The GitHub repository Divi-Adiffia-Freza-Alana/riceleafdisease contains a labelled image folder "dataset" with 3 categories: blast, blight, tungro. Examples follow, each with its label.

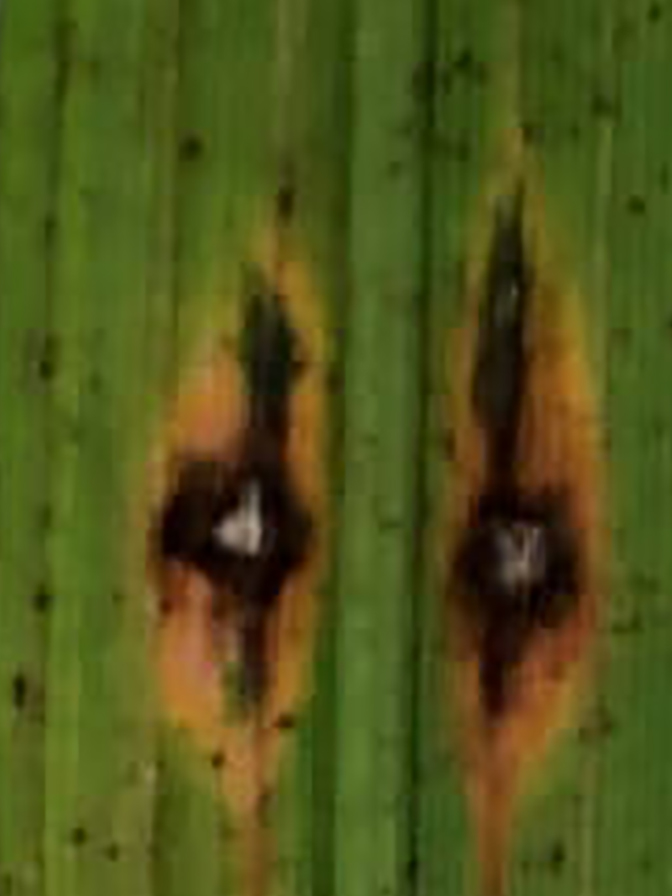
Label: blast

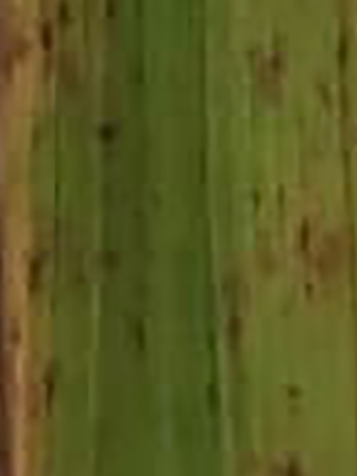
Label: tungro

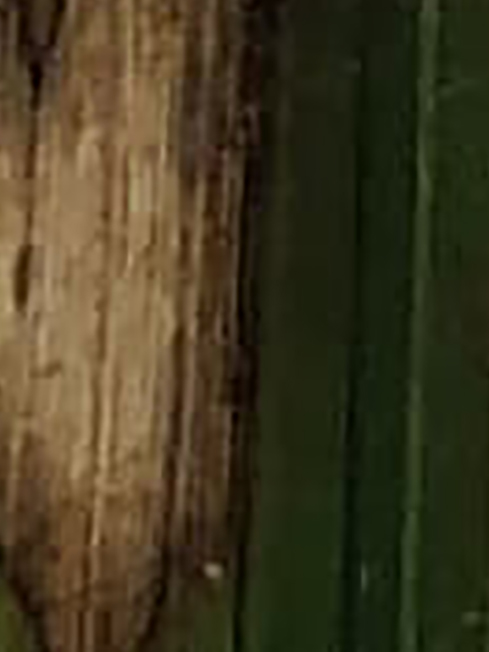
Label: blight

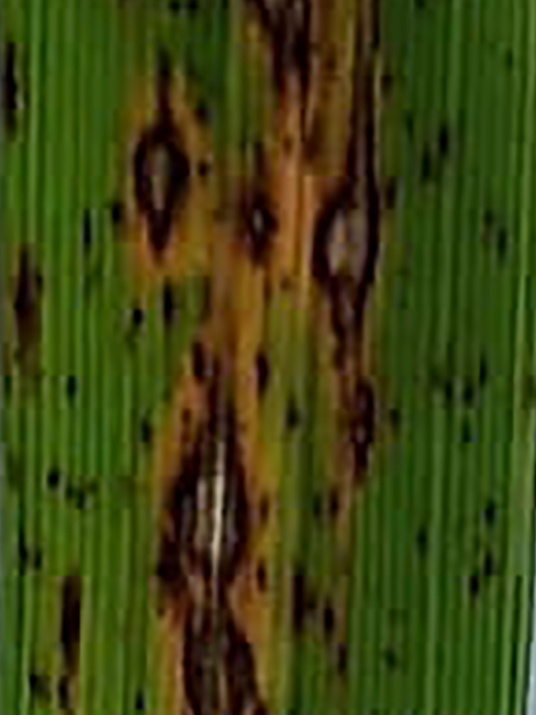
Label: blast

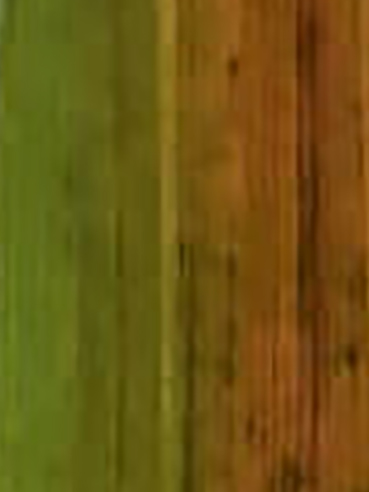
Label: tungro

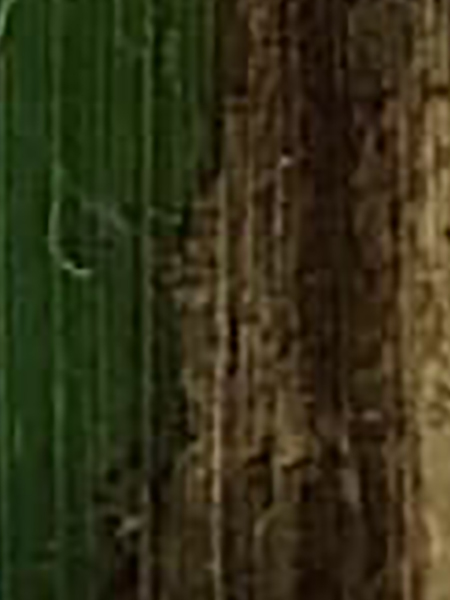
Label: blight
